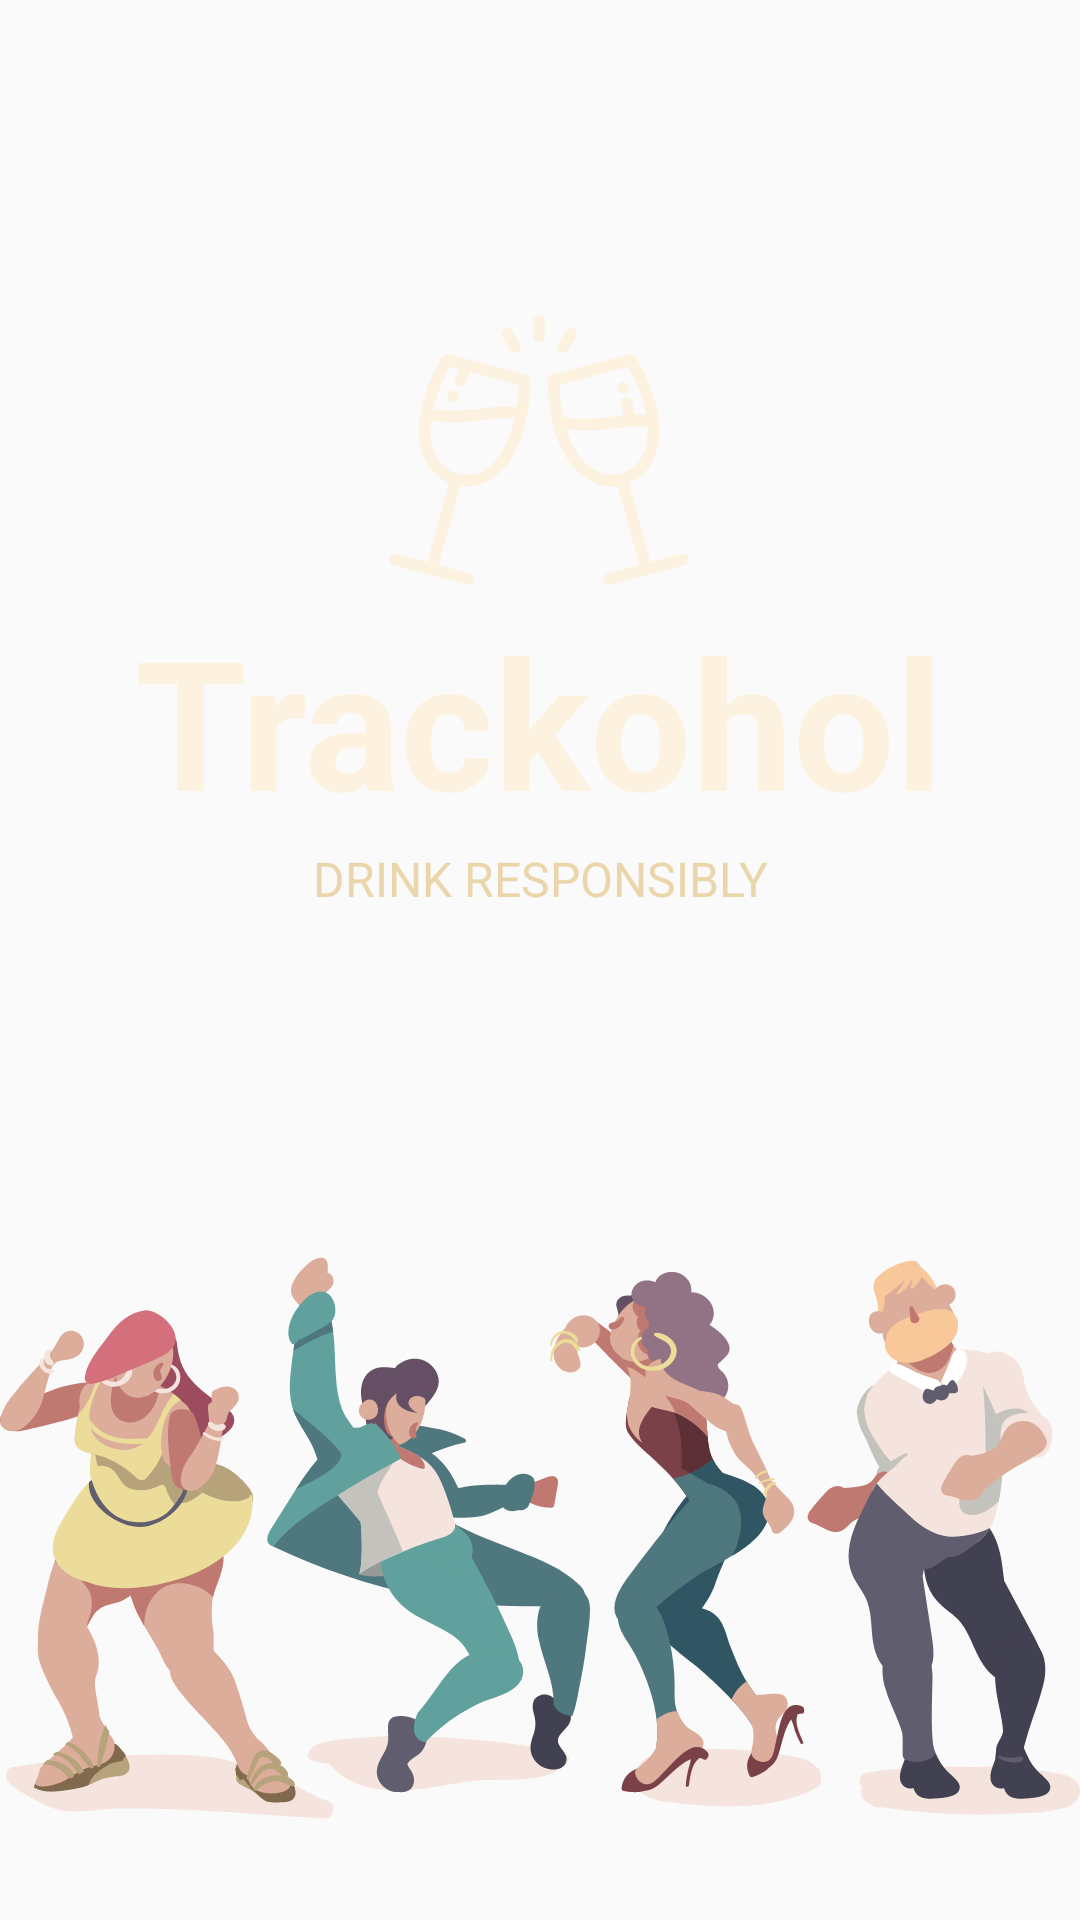

Android layout source for this screen:
<!-- AndroidManifest.xml: application theme AppTheme -->
<!-- res/layout/activity_welcome_splash.xml -->
<?xml version="1.0" encoding="utf-8"?>
<LinearLayout xmlns:android="http://schemas.android.com/apk/res/android"
    xmlns:app="http://schemas.android.com/apk/res-auto"
    xmlns:tools="http://schemas.android.com/tools"
    android:layout_width="match_parent"
    android:layout_height="match_parent"
    tools:context="com.example.rizvanr.eps.WelcomeSplashActivity"
    android:orientation="vertical"
    android:background="@drawable/background">
    <LinearLayout
        android:id="@+id/l1"
        android:layout_width="match_parent"
        android:layout_height="wrap_content"
        android:orientation="vertical">
        <TextView
            android:drawableTop="@drawable/ic_drinks_clinck_white_24db"
            android:textColor="@color/lightorange"
            android:layout_width="wrap_content"
            android:layout_height="wrap_content"
            android:text="Trackohol"
            android:layout_gravity="center"
            android:layout_marginTop="100dp"
            android:textSize="60sp"
            android:textStyle="bold"/>
        <TextView
            android:textColor="@color/lightorangedark"
            android:layout_width="398dp"
            android:layout_height="wrap_content"
            android:layout_gravity="center"
            android:text="DRINK RESPONSIBLY"
            android:textAlignment="center"
            android:textSize="16sp"
            android:layout_marginTop="2dp"/>
    </LinearLayout>

    <LinearLayout
        android:id="@+id/l2"
        android:layout_width="wrap_content"
        android:layout_height="wrap_content"
        android:background="@drawable/spaceullustration"
        android:orientation="vertical">

        <ImageView
            android:id="@+id/dnceImage"
            android:layout_width="wrap_content"
            android:layout_height="wrap_content"
            android:layout_gravity="center"
            android:background="@drawable/dancing" />
    </LinearLayout>


</LinearLayout>
<!-- resources referenced by this layout -->
<resources>
  <color name="lightorange">#fdf2df</color>
  <color name="lightorangedark">#ebd6ab</color>
  <!-- drawable dancing: vector/xml drawable (drawable, 75194 chars, omitted) -->
  <!-- drawable ic_drinks_clinck_white_24db: vector/xml drawable (drawable, 5248 chars, omitted) -->
  <style name="AppTheme" parent="Theme.AppCompat.Light.NoActionBar">
          
          <item name="colorPrimary">@color/colorPrimary</item>
          <item name="colorPrimaryDark">@color/colorPrimaryDark</item>
          <item name="colorAccent">@color/colorAccent</item>
          <item name="android:colorForeground">@color/foreground_material_light</item>
      </style>
  <color name="colorPrimary">#172321</color>
  <color name="colorPrimaryDark">#172321</color>
  <color name="colorAccent">#FF5733</color>
</resources>
